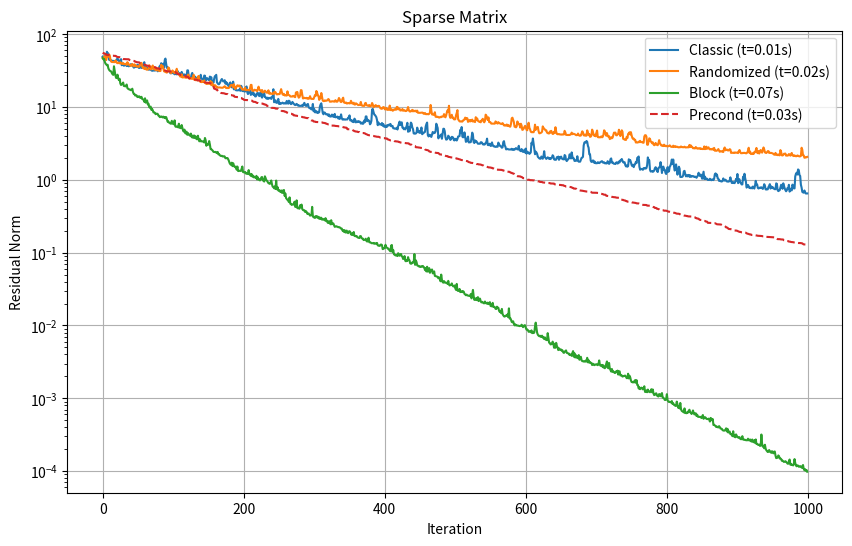
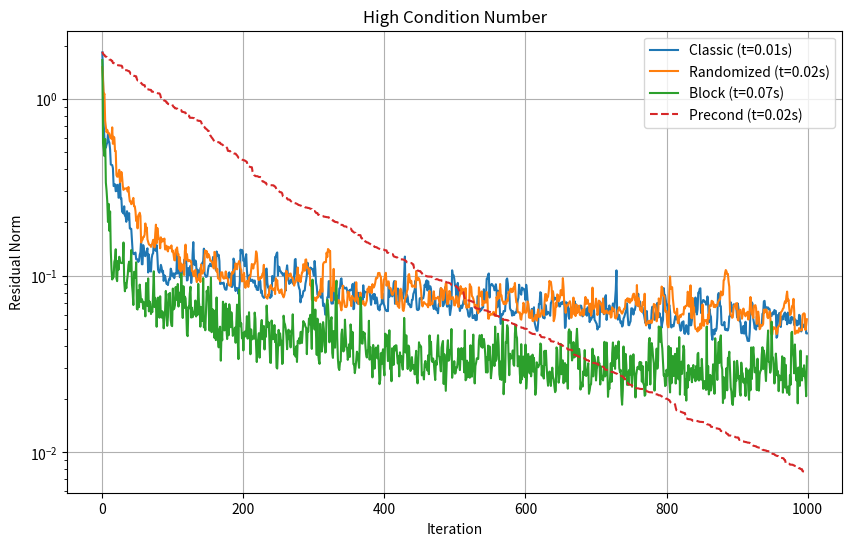
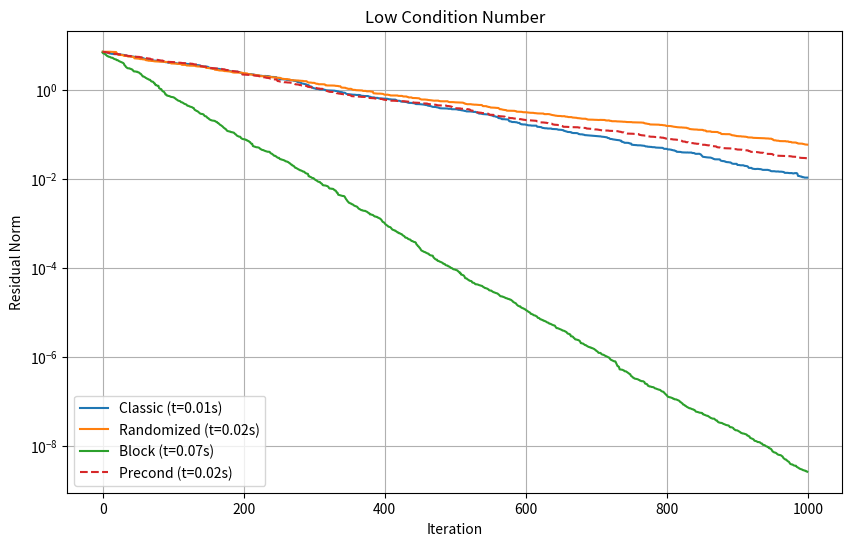
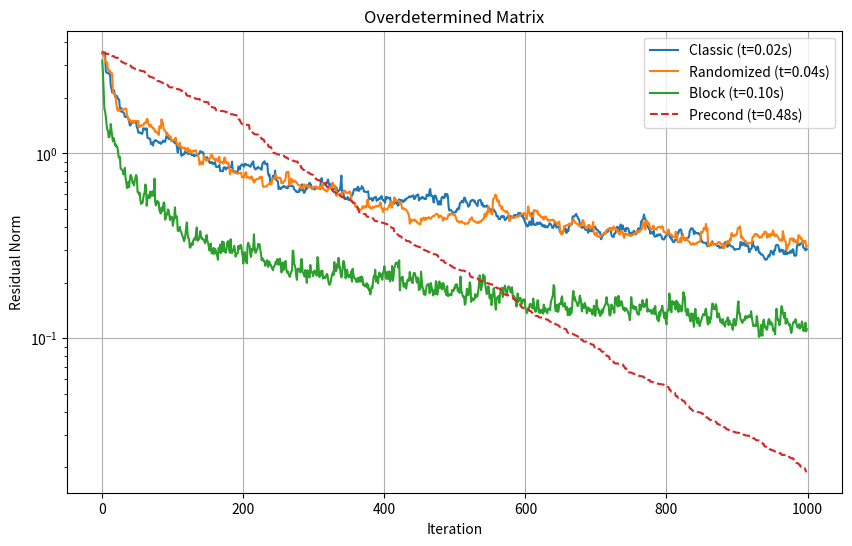
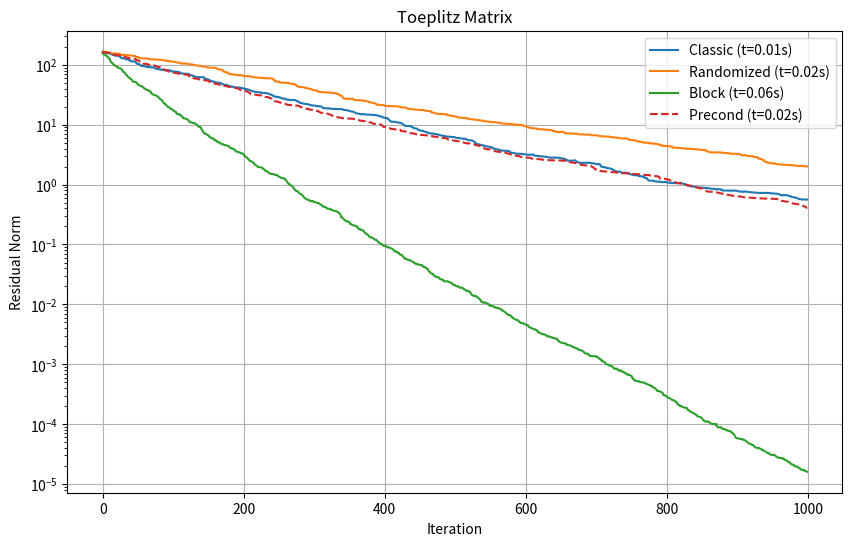
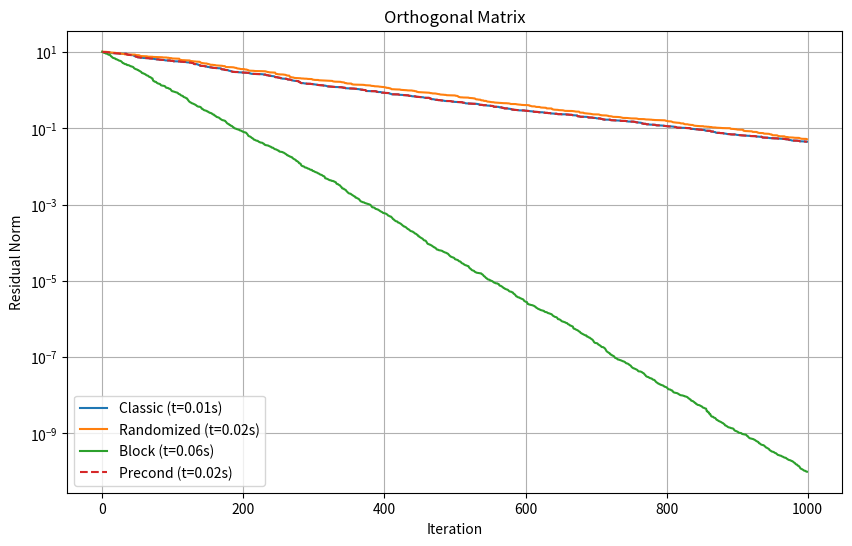

The script that saved these images, in order:
import numpy as np
import matplotlib.pyplot as plt
import time
from numpy.linalg import norm
from scipy.linalg import toeplitz, orth
from scipy.sparse import rand as sprand

def generate_random_matrix(
    m, n,
    condition_number=1e2,
    sparse=False,
    toeplit=False,
    orthogonal=False,
    important_rows_ratio=0,
    important_rows_scale=1.0
):

    if orthogonal:
        if m < n:
            raise ValueError("Для ортогональной матрицы m >= n (чтобы столбцы были ортонормированы).")
        A = np.random.randn(m, n)
        Q, _ = np.linalg.qr(A) 
        A = Q[:, :n] 
    elif toeplit:
        c = np.random.randn(m)
        r = np.random.randn(n)
        A = toeplitz(c, r)
    elif sparse:
        A = sprand(m, n, density=0.3).toarray()
    else:
        U, _, Vt = np.linalg.svd(np.random.randn(m, n), full_matrices=False)
        s = np.logspace(0, -np.log10(condition_number), min(m, n))
        A = U @ np.diag(s) @ Vt
    if important_rows_ratio > 0:
        num_important = int(m * important_rows_ratio)
        important_indices = np.random.choice(m, size=num_important, replace=False)
        A[important_indices] *= important_rows_scale
    x_true = np.random.randn(n)
    b = A @ x_true

    return A, b, x_true

def kaczmarz(A, b, x0, max_iter=500):
    m, n = A.shape
    x = x0.copy()
    errors = []
    t_start = time.time()
    for i in range(max_iter):
        i_k = i % m
        a = A[i_k]
        x += (b[i_k] - np.dot(a, x)) / np.dot(a, a) * a
        errors.append(norm(A @ x - b))
        if (time.time() - t_start > 0.25):
            t_total = time.time() - t_start
            #return x, errors, t_total
            
    t_total = time.time() - t_start
    return x, errors, t_total

def randomized_kaczmarz(A, b, x0, max_iter=500):
    m, n = A.shape
    x = x0.copy()
    errors = []
    row_norms = np.linalg.norm(A, axis=1)
    probs = row_norms / np.sum(row_norms)
    t_start = time.time()
    for _ in range(max_iter):
        i = np.random.choice(m, p=probs)
        a = A[i]
        x += (b[i] - np.dot(a, x)) / np.dot(a, a) * a
        errors.append(norm(A @ x - b))
        if (time.time() - t_start > 0.25):
            t_total = time.time() - t_start
            #return x, errors, t_total
    t_total = time.time() - t_start
    return x, errors, t_total

def block_kaczmarz(A, b, x0, block_size=10, max_iter=500):
    m, n = A.shape
    x = x0.copy()
    errors = []
    t_start = time.time()
    for i in range(max_iter):
        idx = np.random.choice(m, size=block_size, replace=False)
        A_blk = A[idx]
        b_blk = b[idx]
        x += np.linalg.pinv(A_blk) @ (b_blk - A_blk @ x)
        errors.append(norm(A @ x - b))
        if (time.time() - t_start > 0.25):
            t_total = time.time() - t_start
            #return x, errors, t_total
    t_total = time.time() - t_start
    return x, errors, t_total

def preconditioned_kaczmarz(A, b, x0, precond, max_iter=500):
    t_start = time.time()
    print(time.time() - t_start)
    precondx = np.linalg.pinv(precond)
    A_pc = A @ precondx
    x = np.zeros(A_pc.shape[1])
    errors = []
    for i in range(max_iter):
        i_k = i % A.shape[0]
        a = A_pc[i_k]
        x += (b[i_k] - np.dot(a, x)) / np.dot(a, a) * a
        errors.append(norm(A_pc @ x - b))
        if (time.time() - t_start > 0.25):
            t_total = time.time() - t_start
            #return x, errors, t_total
    t_total = time.time() - t_start
    return precondx @ x, errors, t_total

def plot_errors(errors_dict, title, log_time=False):
    plt.figure(figsize=(10, 6))
    for label, (errors, time_taken) in errors_dict.items():
        x = np.arange(len(errors))
        linestyle = '--' if "Precond" in label else '-'
        plt.plot(x, errors, label=f"{label} (t={time_taken:.2f}s)", linestyle=linestyle)
    plt.yscale('log')
    plt.xlabel("Iteration")
    plt.ylabel("Residual Norm")
    plt.title(title)
    plt.legend()
    plt.grid(True)
    plt.savefig(str(title)+".eps", dpi=150)
    plt.show()

def run_scenario(name, m=300, n=100, **kwargs):
    print(f"\n=== {name} ===")
    A, b, x_true = generate_random_matrix(m, n, **kwargs)
    x0 = np.zeros(A.shape[1])
    mx_iter = 1000
    results = {
        'Classic': kaczmarz(A, b, x0, max_iter=mx_iter),
        'Randomized': randomized_kaczmarz(A, b, x0, max_iter=mx_iter),
        'Block': block_kaczmarz(A, b, x0, block_size=5, max_iter=mx_iter),
        'Precond': preconditioned_kaczmarz(A, b, x0, A, max_iter=mx_iter),
    }
    plot_errors({k: (v[1], v[2]) for k, v in results.items()}, title=name)

if __name__ == '__main__':
    # 5. Sparse matrices
    run_scenario("Sparse Matrix", sparse=True)

    # 6. Ill-conditioned matrix
    run_scenario("High Condition Number", condition_number=1e8)

    # 7. Well-conditioned matrix
    run_scenario("Low Condition Number", condition_number=2)

    # 8. Overdetermined system
    run_scenario("Overdetermined Matrix", m=1200, n=100)

    # 9. Toeplitz matrix
    run_scenario("Toeplitz Matrix", sparse=False, toeplit=True)

    #10. Orthogonal matrix
    run_scenario("Orthogonal Matrix", orthogonal=True)

